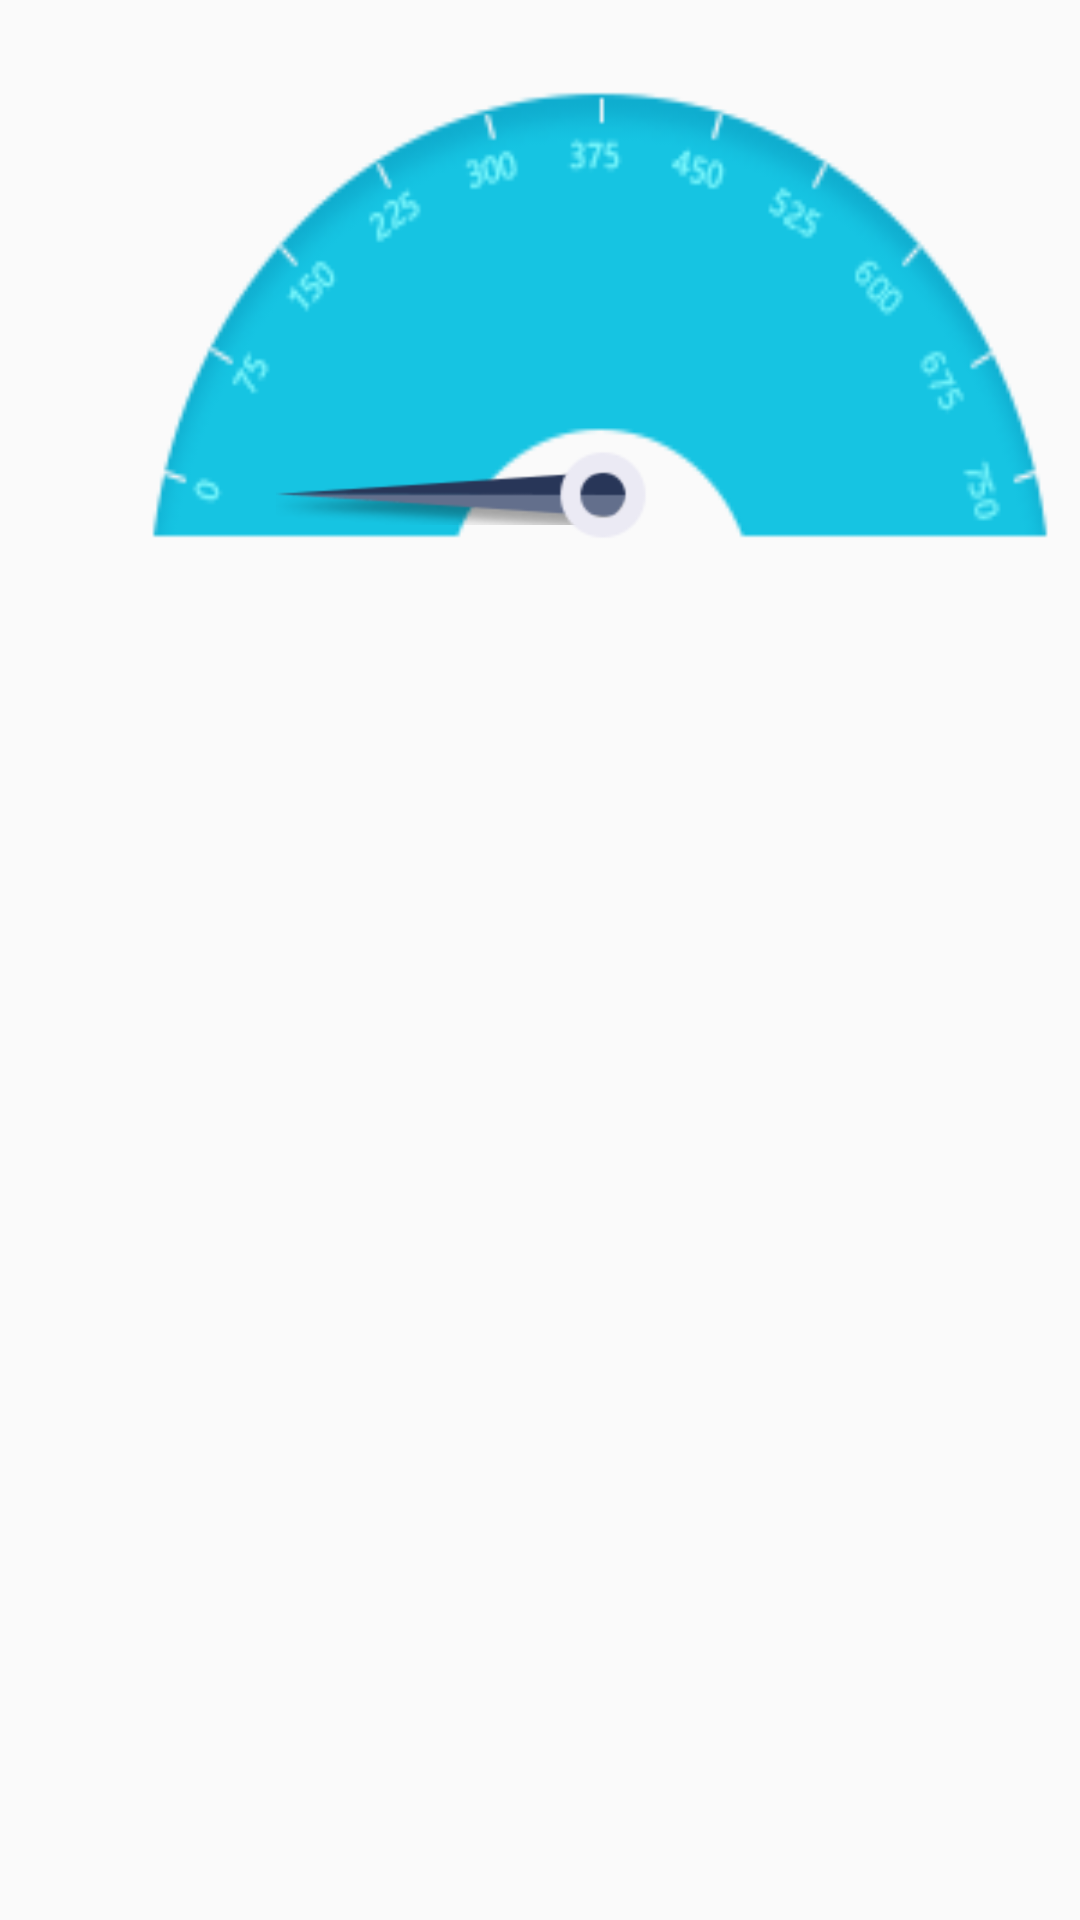

Android layout source for this screen:
<!-- AndroidManifest.xml: application theme AppTheme -->
<!-- res/layout/equipment.xml -->
<?xml version="1.0" encoding="utf-8"?>
<RelativeLayout xmlns:android="http://schemas.android.com/apk/res/android"
    android:layout_width="wrap_content"
    android:layout_height="wrap_content">
        <RelativeLayout
            android:layout_width="300dp"
            android:layout_height="150dp"
            android:layout_marginLeft="50dp"
            android:layout_marginTop="30dp"
            android:background="@drawable/pan"
            android:gravity="bottom">

                <ImageView
                    android:id="@+id/iv_needle"
                    android:layout_width="120dp"
                    android:layout_height="20dp"
                    android:layout_marginLeft="42dp"
                    android:layout_alignParentBottom="true"
                    android:layout_marginBottom="5dp"
                    android:background="@drawable/zhen" />

                <ImageView
                    android:layout_width="30dp"
                    android:layout_height="30dp"
                    android:src="@drawable/circle"
                    android:layout_alignParentBottom="true"
                    android:layout_marginLeft="136dp" />
        </RelativeLayout>


</RelativeLayout>
<!-- resources referenced by this layout -->
<resources>
  <!-- drawable circle: png bitmap (drawable-ldpi, 440 bytes) -->
  <!-- drawable pan: png bitmap (drawable-ldpi, 3767 bytes) -->
  <!-- drawable zhen: png bitmap (drawable-ldpi, 1418 bytes) -->
  <style name="AppTheme" parent="Theme.AppCompat.Light.DarkActionBar">
          
          <item name="colorPrimary">@color/colorPrimary</item>
          <item name="colorPrimaryDark">@color/colorPrimaryDark</item>
          <item name="colorAccent">@color/colorAccent</item>
          <item name="windowActionBar">false</item>
          <item name="windowNoTitle">true</item>
          <item name="android:windowFullscreen">true</item>
      </style>
  <!-- not gathered from this repository: default colours our renderer supplied (Android Studio template values) -->
  <color name="colorPrimary">#FF6200EE</color>
  <color name="colorPrimaryDark">#FF3700B3</color>
  <color name="colorAccent">#FF03DAC5</color>
</resources>
